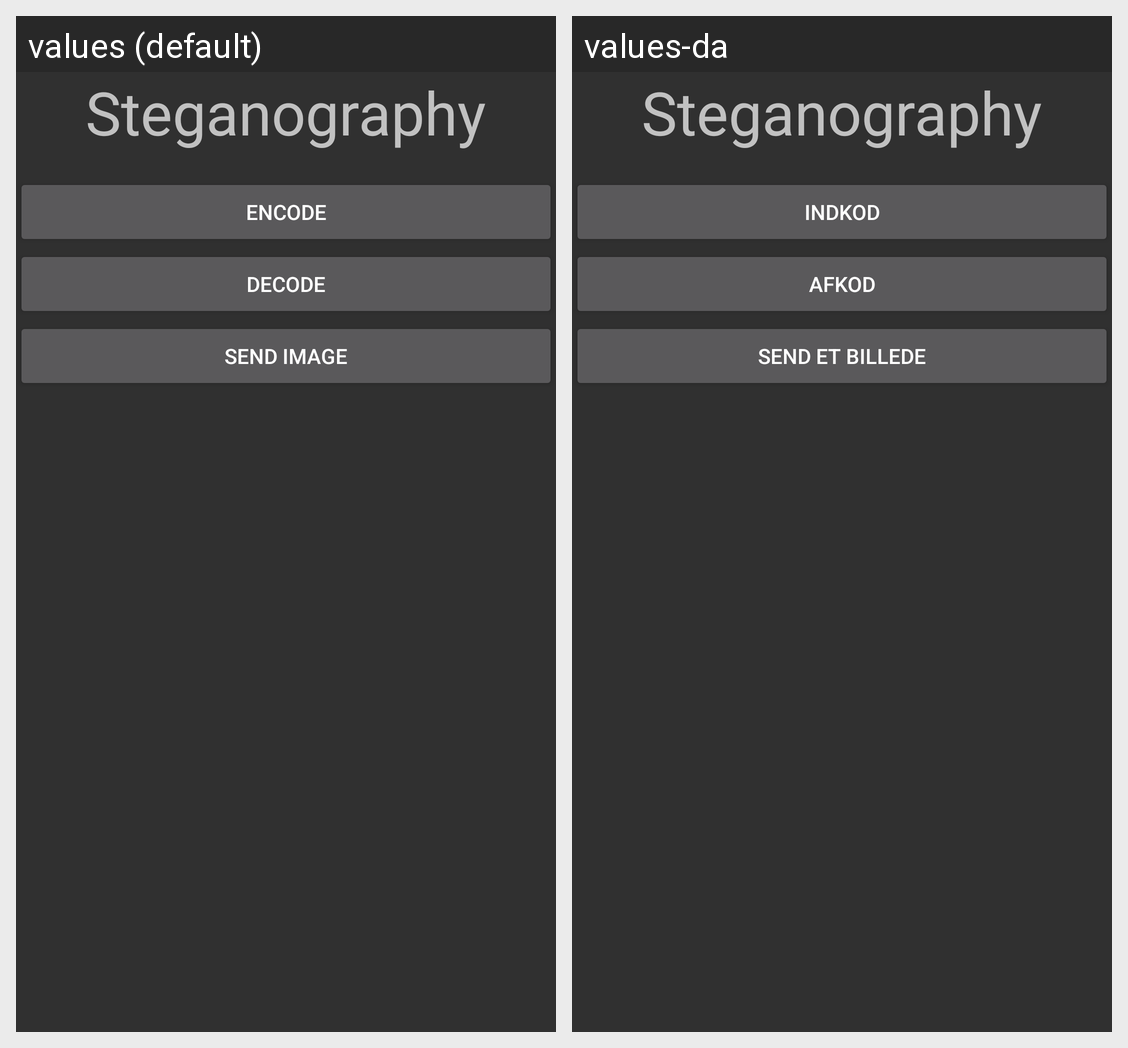

For this localized Android screen grid, give each drawn string resource with its value in every locale shown.
Android screen res/layout/activity_main.xml rendered under 2 locales, left to right: values (default), values-da. Device: Nexus 5 (rendered at 1080×1920; each locale shown at half size, 540×960, under a caption strip naming it); theme AppTheme.NoTitle.
Strings drawn on this screen, with the default value and each locale's value (text and hints the layout hard-codes, and strings that could not be matched under every locale, appear in the picture but are not listed):

app_name
  values: Steganography
  values-da: Steganography

encode
  values: Encode
  values-da: Indkod

decode
  values: Decode
  values-da: Afkod

send_image
  values: Send Image
  values-da: Send et billede
